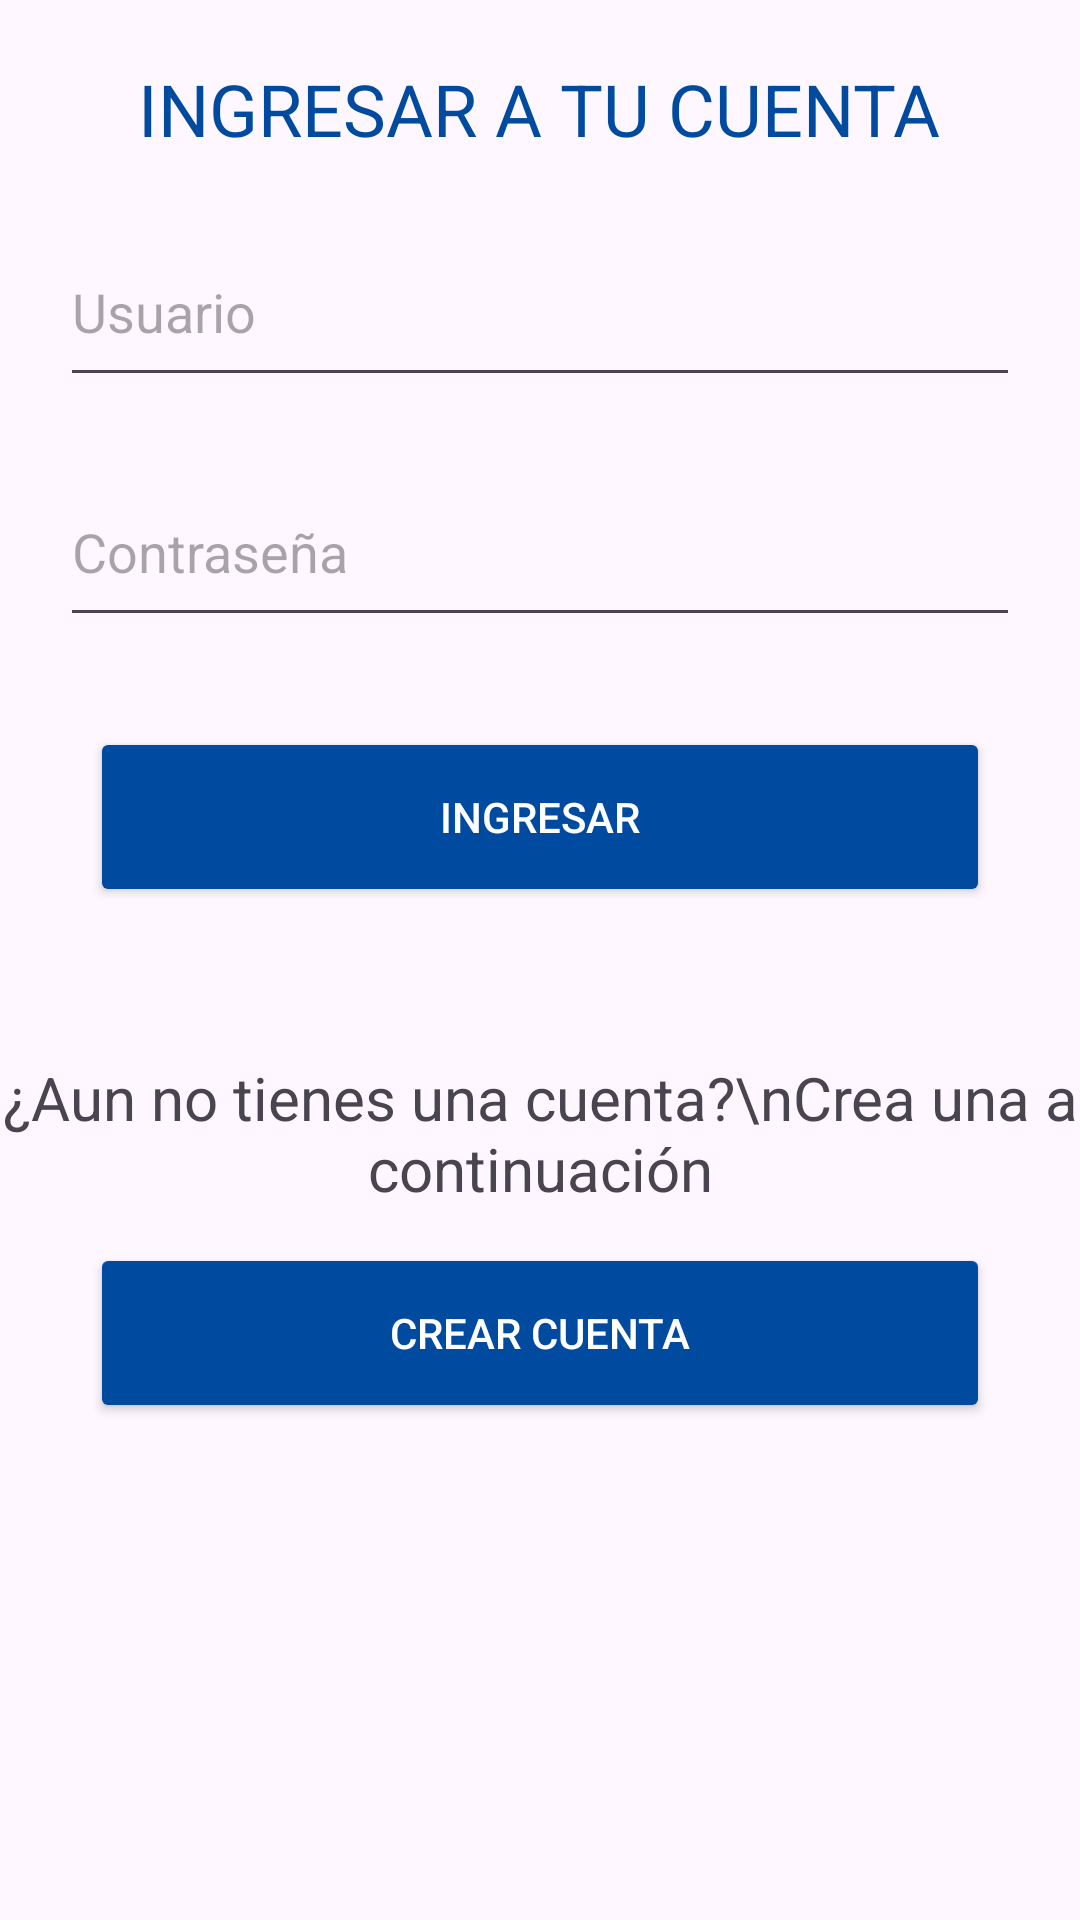

This screen was rendered from an Android layout file. Write that file and the resources it references.
<!-- AndroidManifest.xml: application theme Theme.JuncoMarinoApp -->
<!-- res/layout/fragment_login_cuenta.xml -->
<?xml version="1.0" encoding="utf-8"?>
<LinearLayout xmlns:android="http://schemas.android.com/apk/res/android"
    xmlns:tools="http://schemas.android.com/tools"
    android:layout_width="match_parent"
    android:layout_height="match_parent"
    android:orientation="vertical"
    tools:context=".LoginCuenta">

    <TextView
        android:layout_width="wrap_content"
        android:layout_height="wrap_content"
        android:text="INGRESAR A TU CUENTA"
        android:textSize="24sp"
        android:textColor="#004A9F"
        android:gravity="center"
        android:layout_gravity="center_horizontal"
        android:layout_marginTop="20dp"/>

    <EditText
        android:id="@+id/etUsuario"
        android:layout_width="match_parent"
        android:layout_height="60dp"
        android:hint="Usuario"
        android:inputType="text"
        android:layout_marginTop="20dp"
        android:layout_marginStart="20dp"
        android:layout_marginEnd="20dp"/>

    <EditText
        android:id="@+id/etContrasenia"
        android:layout_width="match_parent"
        android:hint="Contraseña"
        android:layout_height="60dp"
        android:ems="10"
        android:inputType="textPassword"
        android:layout_marginTop="20dp"
        android:layout_marginStart="20dp"
        android:layout_marginEnd="20dp"/>

    <Button
        android:id="@+id/btnIngresar"
        android:layout_width="300dp"
        android:layout_height="60dp"
        android:text="INGRESAR"
        android:layout_marginTop="30dp"
        android:backgroundTint="@color/blue"
        android:textColor="@color/white"
        android:layout_gravity="center_horizontal"/>

    <TextView
        android:layout_width="wrap_content"
        android:layout_height="50dp"
        android:layout_marginTop="50dp"
        android:text="¿Aun no tienes una cuenta?\nCrea una a continuación"
        android:layout_gravity="center_horizontal"
        android:textSize="20dp"
        android:textAlignment="center" />

    <Button
        android:id="@+id/btnCrearCuenta"
        android:layout_width="300dp"
        android:layout_height="60dp"
        android:text="CREAR CUENTA"
        android:layout_marginTop="12dp"
        android:backgroundTint="@color/blue"
        android:textColor="@color/white"
        android:layout_gravity="center_horizontal"/>

</LinearLayout>
<!-- resources referenced by this layout -->
<resources>
  <color name="blue">#004A9F</color>
  <color name="white">#FFFFFFFF</color>
  <style name="Theme.JuncoMarinoApp" parent="Base.Theme.JuncoMarinoApp" />
  <style name="Base.Theme.JuncoMarinoApp" parent="Theme.Material3.DayNight.NoActionBar">
          
          
      </style>
</resources>
